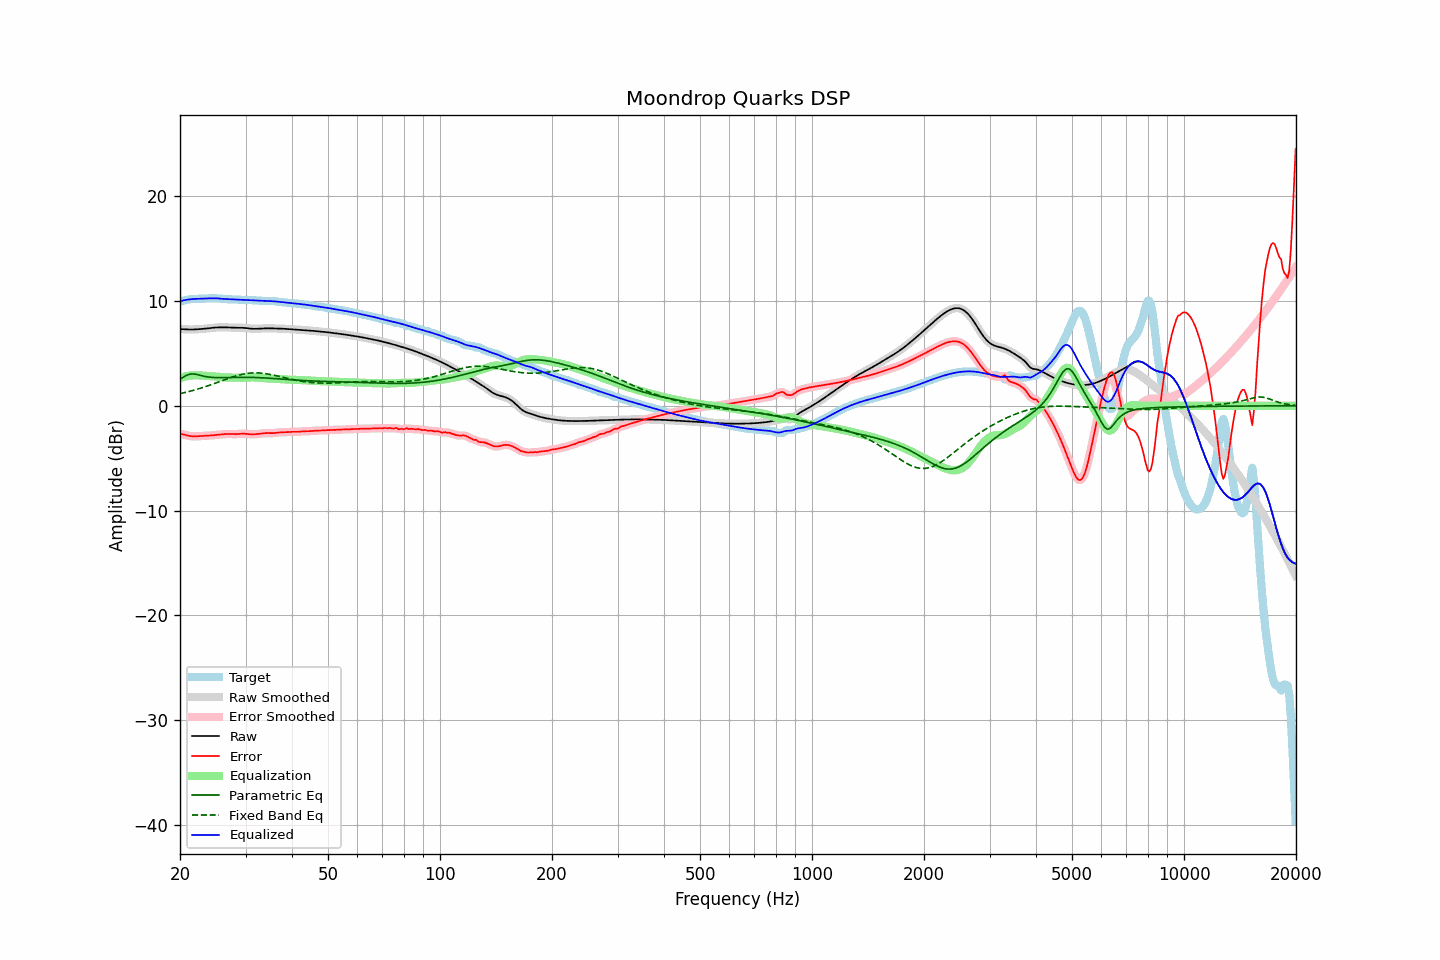

Values plotted in this chart, from the file beside it:
frequency, raw, error, smoothed, error_smoothed, equalization, parametric_eq, fixed_band_eq, equalized_raw, equalized_smoothed, target
20.00, 7.32, -2.66, 7.32, -2.66, 2.65, 2.54, 1.16, 9.97, 9.97, 9.99
20.20, 7.32, -2.69, 7.31, -2.70, 2.70, 2.64, 1.19, 10.01, 10.01, 10.01
20.40, 7.31, -2.73, 7.31, -2.73, 2.74, 2.73, 1.23, 10.05, 10.05, 10.04
20.61, 7.30, -2.77, 7.30, -2.77, 2.79, 2.82, 1.26, 10.08, 10.08, 10.07
20.81, 7.29, -2.81, 7.29, -2.81, 2.82, 2.90, 1.30, 10.11, 10.11, 10.10
21.02, 7.28, -2.85, 7.28, -2.85, 2.85, 2.96, 1.34, 10.13, 10.13, 10.14
21.23, 7.28, -2.88, 7.28, -2.88, 2.87, 3.01, 1.38, 10.15, 10.15, 10.16
21.44, 7.28, -2.90, 7.28, -2.90, 2.89, 3.03, 1.42, 10.17, 10.17, 10.18
21.66, 7.28, -2.91, 7.28, -2.91, 2.91, 3.04, 1.46, 10.19, 10.19, 10.19
21.87, 7.28, -2.92, 7.29, -2.92, 2.91, 3.02, 1.50, 10.20, 10.20, 10.20
22.09, 7.29, -2.91, 7.29, -2.91, 2.91, 3.00, 1.55, 10.21, 10.21, 10.21
22.31, 7.30, -2.90, 7.30, -2.90, 2.91, 2.97, 1.59, 10.21, 10.21, 10.21
22.54, 7.31, -2.89, 7.31, -2.89, 2.90, 2.93, 1.64, 10.22, 10.22, 10.21
22.76, 7.33, -2.89, 7.33, -2.89, 2.89, 2.89, 1.69, 10.22, 10.22, 10.21
22.99, 7.34, -2.88, 7.34, -2.88, 2.88, 2.85, 1.74, 10.22, 10.22, 10.22
23.22, 7.35, -2.87, 7.35, -2.87, 2.87, 2.82, 1.79, 10.23, 10.23, 10.23
23.45, 7.37, -2.87, 7.37, -2.87, 2.86, 2.78, 1.84, 10.23, 10.23, 10.24
23.69, 7.39, -2.86, 7.39, -2.86, 2.85, 2.76, 1.89, 10.24, 10.24, 10.24
23.92, 7.40, -2.85, 7.40, -2.85, 2.84, 2.74, 1.94, 10.25, 10.25, 10.25
24.16, 7.42, -2.83, 7.42, -2.83, 2.83, 2.72, 2.00, 10.25, 10.25, 10.25
24.40, 7.44, -2.82, 7.44, -2.82, 2.82, 2.71, 2.05, 10.26, 10.26, 10.26
24.65, 7.45, -2.80, 7.45, -2.80, 2.81, 2.70, 2.11, 10.26, 10.26, 10.26
24.89, 7.47, -2.79, 7.47, -2.79, 2.79, 2.69, 2.16, 10.26, 10.26, 10.25
25.14, 7.48, -2.77, 7.48, -2.77, 2.77, 2.69, 2.22, 10.25, 10.25, 10.25
25.39, 7.48, -2.76, 7.48, -2.76, 2.76, 2.68, 2.28, 10.24, 10.24, 10.24
25.65, 7.49, -2.75, 7.49, -2.75, 2.74, 2.68, 2.33, 10.23, 10.23, 10.23
25.91, 7.49, -2.73, 7.49, -2.73, 2.73, 2.69, 2.39, 10.21, 10.21, 10.22
26.16, 7.49, -2.71, 7.49, -2.71, 2.71, 2.69, 2.45, 10.20, 10.20, 10.20
26.43, 7.49, -2.70, 7.49, -2.70, 2.70, 2.69, 2.50, 10.19, 10.19, 10.18
26.69, 7.48, -2.69, 7.48, -2.69, 2.70, 2.69, 2.56, 10.18, 10.18, 10.17
26.96, 7.48, -2.68, 7.48, -2.69, 2.70, 2.70, 2.61, 10.17, 10.17, 10.16
27.23, 7.47, -2.69, 7.47, -2.69, 2.70, 2.70, 2.67, 10.17, 10.17, 10.16
27.50, 7.46, -2.70, 7.46, -2.70, 2.69, 2.70, 2.72, 10.16, 10.16, 10.16
27.77, 7.46, -2.70, 7.46, -2.70, 2.69, 2.71, 2.77, 10.15, 10.15, 10.16
28.05, 7.45, -2.71, 7.45, -2.71, 2.69, 2.71, 2.82, 10.14, 10.14, 10.16
28.33, 7.45, -2.70, 7.45, -2.70, 2.69, 2.71, 2.86, 10.13, 10.13, 10.15
28.62, 7.45, -2.69, 7.45, -2.69, 2.68, 2.71, 2.91, 10.13, 10.13, 10.14
28.90, 7.45, -2.67, 7.45, -2.68, 2.68, 2.72, 2.94, 10.12, 10.12, 10.12
29.19, 7.44, -2.66, 7.44, -2.66, 2.68, 2.72, 2.98, 10.12, 10.12, 10.11
29.48, 7.44, -2.65, 7.44, -2.66, 2.68, 2.72, 3.02, 10.12, 10.12, 10.10
29.78, 7.43, -2.66, 7.43, -2.66, 2.68, 2.72, 3.05, 10.11, 10.11, 10.10
30.08, 7.42, -2.68, 7.42, -2.68, 2.68, 2.72, 3.07, 10.10, 10.10, 10.10
30.38, 7.40, -2.70, 7.40, -2.70, 2.69, 2.72, 3.10, 10.09, 10.09, 10.10
30.68, 7.38, -2.71, 7.38, -2.71, 2.70, 2.71, 3.11, 10.08, 10.08, 10.09
30.99, 7.36, -2.72, 7.36, -2.72, 2.71, 2.71, 3.13, 10.07, 10.07, 10.08
31.30, 7.35, -2.72, 7.35, -2.72, 2.72, 2.71, 3.14, 10.06, 10.07, 10.07
31.61, 7.34, -2.72, 7.34, -2.72, 2.71, 2.70, 3.14, 10.06, 10.06, 10.06
31.93, 7.34, -2.71, 7.34, -2.71, 2.71, 2.70, 3.14, 10.05, 10.05, 10.06
32.24, 7.35, -2.70, 7.35, -2.70, 2.69, 2.69, 3.14, 10.04, 10.04, 10.05
32.57, 7.36, -2.68, 7.36, -2.68, 2.68, 2.69, 3.14, 10.03, 10.03, 10.04
32.89, 7.37, -2.66, 7.37, -2.66, 2.66, 2.68, 3.13, 10.03, 10.03, 10.03
33.22, 7.38, -2.64, 7.38, -2.64, 2.64, 2.67, 3.11, 10.02, 10.02, 10.01
33.55, 7.38, -2.62, 7.38, -2.62, 2.63, 2.66, 3.09, 10.01, 10.01, 10.00
33.89, 7.39, -2.60, 7.39, -2.61, 2.62, 2.66, 3.07, 10.01, 10.01, 9.99
34.23, 7.39, -2.60, 7.39, -2.60, 2.61, 2.65, 3.05, 10.01, 10.01, 9.99
34.57, 7.39, -2.60, 7.39, -2.61, 2.61, 2.64, 3.02, 10.00, 10.00, 10.00
34.92, 7.39, -2.61, 7.39, -2.61, 2.60, 2.63, 2.99, 9.99, 9.99, 10.00
35.27, 7.39, -2.61, 7.39, -2.61, 2.60, 2.62, 2.96, 9.99, 9.99, 10.00
35.62, 7.38, -2.61, 7.38, -2.61, 2.59, 2.61, 2.93, 9.97, 9.97, 9.99
35.97, 7.38, -2.59, 7.38, -2.59, 2.58, 2.60, 2.90, 9.96, 9.96, 9.97
... 635 more rows
